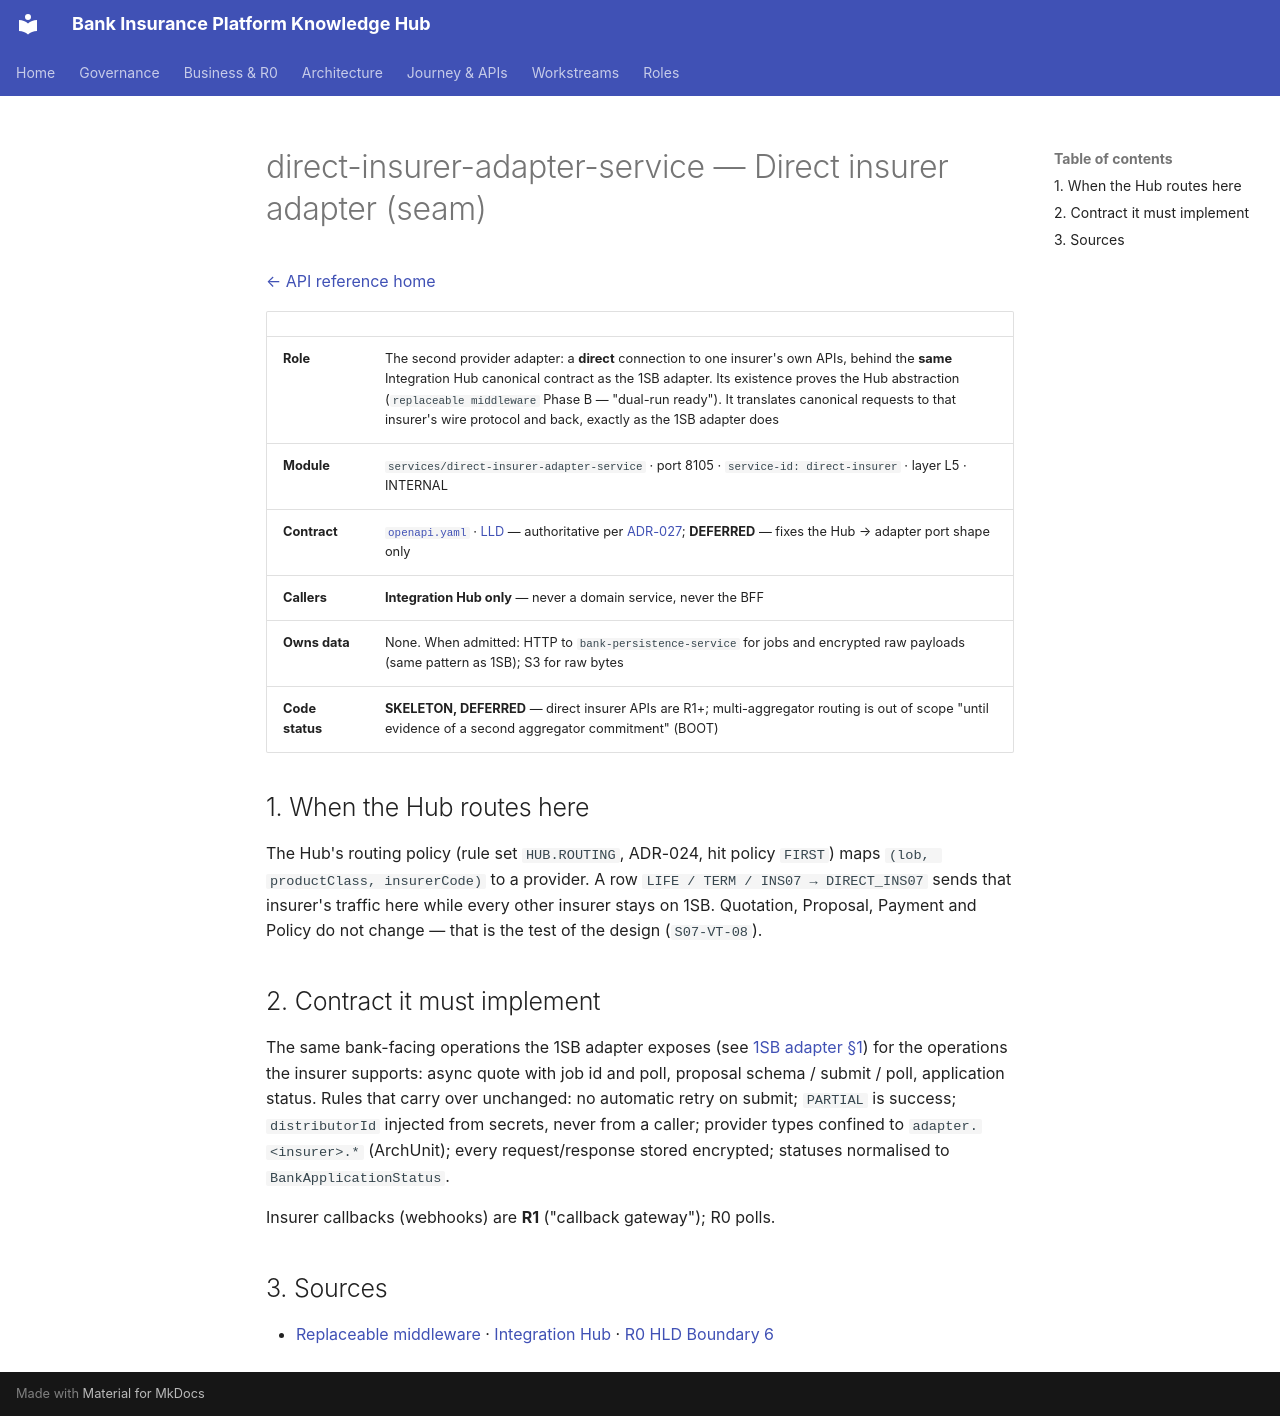

repository: Mahesh38/bank-insurance-platform · page: platform/api-reference/services/direct-insurer-adapter-service/index.html · generator: mkdocs

# direct-insurer-adapter-service — Direct insurer adapter (seam)

[← API reference home](../README.md)

| | |
|---|---|
| **Role** | The second provider adapter: a **direct** connection to one insurer's own APIs, behind the **same** Integration Hub canonical contract as the 1SB adapter. Its existence proves the Hub abstraction (`replaceable middleware` Phase B — "dual-run ready"). It translates canonical requests to that insurer's wire protocol and back, exactly as the 1SB adapter does |
| **Module** | `services/direct-insurer-adapter-service` · port 8105 · `service-id: direct-insurer` · layer L5 · INTERNAL |
| **Contract** | [`openapi.yaml`](../../contracts/direct-insurer-adapter-service/openapi.yaml) · [LLD](../../contracts/direct-insurer-adapter-service/LLD.md) — authoritative per [ADR-027](../../architecture-review/ADR-027-openapi-contract-authority.md); **DEFERRED** — fixes the Hub → adapter port shape only |
| **Callers** | **Integration Hub only** — never a domain service, never the BFF |
| **Owns data** | None. When admitted: HTTP to `bank-persistence-service` for jobs and encrypted raw payloads (same pattern as 1SB); S3 for raw bytes |
| **Code status** | **SKELETON, DEFERRED** — direct insurer APIs are R1+; multi-aggregator routing is out of scope "until evidence of a second aggregator commitment" (BOOT) |

## 1. When the Hub routes here

The Hub's routing policy (rule set `HUB.ROUTING`, ADR-024, hit policy `FIRST`) maps `(lob, productClass, insurerCode)` to
a provider. A row `LIFE / TERM / INS07 → DIRECT_INS07` sends that insurer's traffic here while
every other insurer stays on 1SB. Quotation, Proposal, Payment and Policy do not change — that is
the test of the design (`S07-VT-08`).

## 2. Contract it must implement

The same bank-facing operations the 1SB adapter exposes (see
[1SB adapter §1](./1sb-integration-service.md#1-api-index)) for the operations the insurer supports:
async quote with job id and poll, proposal schema / submit / poll, application status. Rules that
carry over unchanged: no automatic retry on submit; `PARTIAL` is success; `distributorId` injected
from secrets, never from a caller; provider types confined to `adapter.<insurer>.*` (ArchUnit);
every request/response stored encrypted; statuses normalised to `BankApplicationStatus`.

Insurer callbacks (webhooks) are **R1** ("callback gateway"); R0 polls.

## 3. Sources

- [Replaceable middleware](../../../1sb-insurance-integration/architecture/replaceable-middleware.md) · [Integration Hub](./integration-hub-service.md) · [R0 HLD Boundary 6](../../../architecture/R0-HLD.md#boundary-6--aggregation-and-provider-connectivity)
